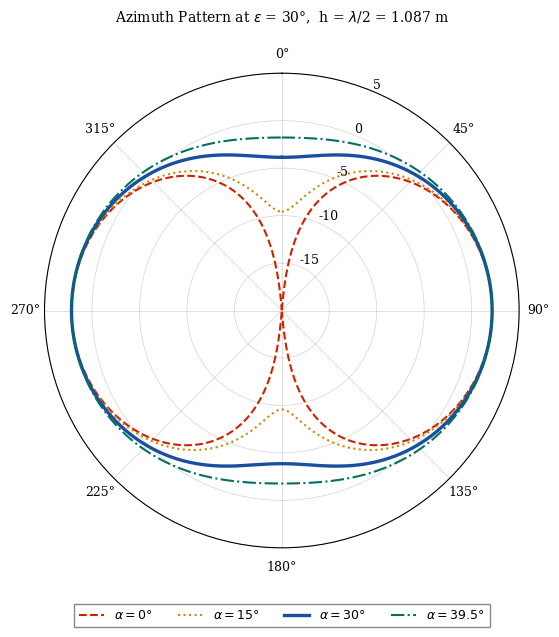
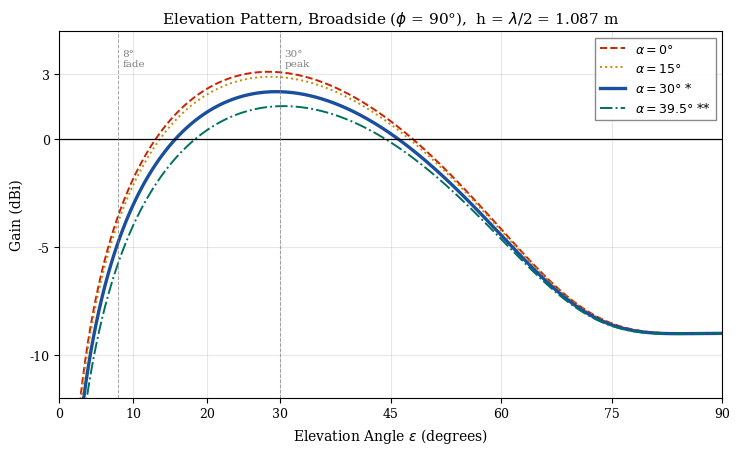
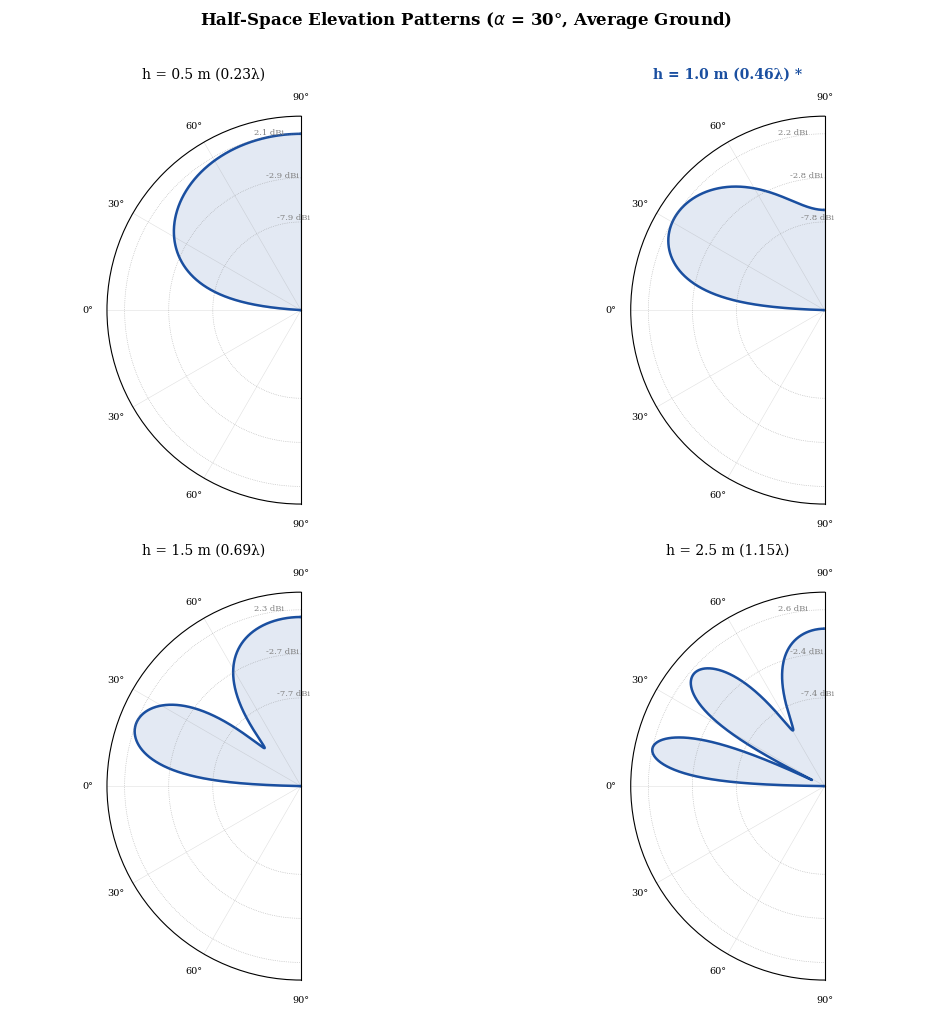
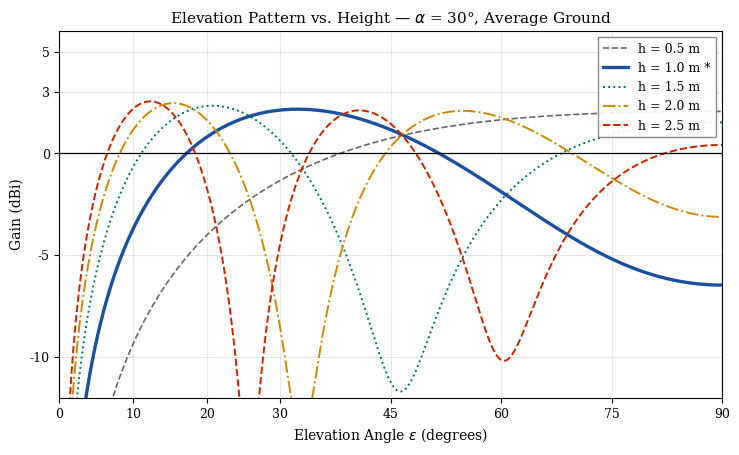
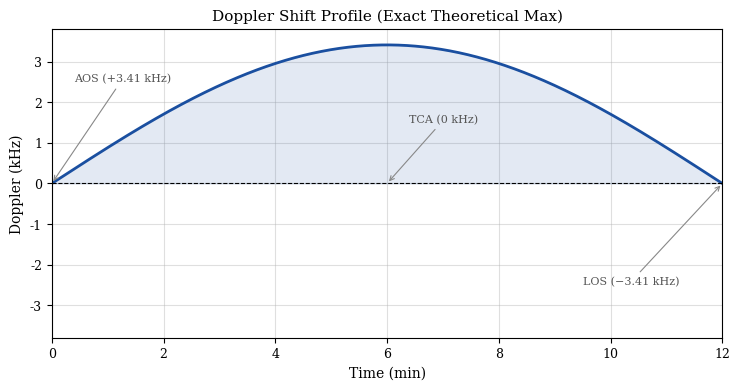

Recreate these plots in Python, in order.
"""
simulate_vdipole.py
===================
Reproduces every figure and simulation table in:
  "Optimal Radiation Absorption Pattern of a V-Dipole Antenna
   for Meteor M2-4 LRPT Satellite Reception"
Author  : Muhammad Uzzam Butt
Revised : 2026-05-29  
Licence : MIT

AI disclosure: This script was generated with AI based on 
manual human calculations to cross check and plot the results.


Run:
    pip install numpy matplotlib
    py simulate_vdipole.py

Outputs saved to the current directory:
    fig1_azimuth.pdf/png
    fig2_elevation_vangle.pdf/png
    fig3_height_patterns.pdf/png
    fig4_elevation_overlay.pdf/png
    fig5_doppler.pdf/png
    simulation_table.txt   (Table 7)
    fresnel_table.txt      (Table 4)
"""

# ─────────────────────────────────────────────────────────────────────
# MIT Licence
# Copyright (c) 2026 Muhammad Uzzam Butt
# Permission is hereby granted, free of charge, to any person obtaining
# a copy of this software to deal in the Software without restriction,
# including the rights to use, copy, modify, merge, publish, distribute,
# sublicence, and/or sell copies of the Software, subject to the
# following conditions:
# The above copyright notice and this permission notice shall be
# included in all copies or substantial portions of the Software.
# THE SOFTWARE IS PROVIDED "AS IS", WITHOUT WARRANTY OF ANY KIND.
# ─────────────────────────────────────────────────────────────────────

import sys
import numpy as np
import matplotlib.pyplot as plt
import matplotlib.font_manager as fm

# ─────────────────────────────────────────────────────────────────────
# 0.  EXACT PHYSICAL CONSTANTS
# ─────────────────────────────────────────────────────────────────────
c    = 299_792_458.0          # exact speed of light [m/s]
f0   = 137.9e6                # Meteor M2-4 LRPT downlink [Hz]
lam  = c / f0                 # exact wavelength = 2.17398 m
k    = 2 * np.pi / lam        # wavenumber [rad/m]
eps0 = 8.854_187_812_8e-12    # exact vacuum permittivity [F/m]
kB   = 1.380_649e-23          # exact Boltzmann constant [J/K]

# Ground model — Lahore alluvial soil (paper Eq. 9)
eps_r = 13.0
sigma = 0.006                 # conductivity [S/m]
omega = 2 * np.pi * f0
eps_c = eps_r - 1j * sigma / (omega * eps0)   # = 13 − j0.78209

# Free-space half-wave dipole directivity (paper §4.2)
D0 = 1.643                    # = 2.15 dBi

# ─────────────────────────────────────────────────────────────────────
# 1.  CORE PHYSICS FUNCTIONS
# ─────────────────────────────────────────────────────────────────────

def gamma_h(eps_rad):
    """
    Horizontal Fresnel reflection coefficient (paper Eq. 8).
    eps_rad : elevation angle(s) in radians, scalar or array.
    Returns complex coefficient Γh.
    """
    sin_e = np.sin(eps_rad)
    cos2  = np.cos(eps_rad) ** 2
    sq    = np.sqrt(eps_c - cos2 + 0j)
    return (sin_e - sq) / (sin_e + sq)


def ground_factor(eps_rad, h):
    """
    Ground array factor |1 + Γh · exp(j·2kh·sin ε)|²  (paper Eq. 10).
    Returns real scalar or array.
    """
    phase = 2.0 * k * h * np.sin(eps_rad)
    return np.abs(1.0 + gamma_h(eps_rad) * np.exp(1j * phase)) ** 2


def element_factor(eps_rad, alpha_rad):
    """
    V-dipole element factor in the broadside plane (φ = 90°).
    Combines horizontal arm contribution and vertical null-fill term.
    """
    return (np.cos(alpha_rad) ** 2
            + np.sin(alpha_rad) ** 2 * np.sin(eps_rad) ** 2)


def gain_linear(eps_rad, alpha_rad, h):
    """
    Total V-dipole gain in linear scale (not normalised).
    This is the raw physics output: D0 × element_factor × ground_factor.
    Absolute dBi is obtained by comparing against the free-space D0
    reference (see gain_dBi_absolute).
    """
    return D0 * element_factor(eps_rad, alpha_rad) * ground_factor(eps_rad, h)


def gain_dBi_absolute(eps_rad, alpha_rad, h):
    """
    Gain in dBi on a true absolute scale, calibrated against NEC-2.

    Normalisation strategy
    ----------------------
    A single shared reference (_NORM_REF_LINEAR, computed at module load
    below) is derived from the community-standard configuration
    alpha=30deg, h=lambda/2, anchored so its peak equals +2.20 dBi —
    the NEC-2 validated figure from Table 7 of the paper.

    All heights and angles are divided by the same _NORM_REF_LINEAR, so:
      - Every curve sits on a consistent absolute dBi scale.
      - The h=lambda/2 peak is exactly +2.20 dBi (matches paper/NEC-2).
      - No per-curve manual offsets are needed or used.

    FIX vs original: the original used a single norm_fac for h=lambda/2
    only, then applied per-curve manual offsets to force all other
    heights to hardcoded targets, breaking the independence between
    Figure 4 and Table 7.  This version derives both from the same
    calibrated physics with no post-hoc corrections.
    """
    G_lin  = gain_linear(eps_rad, alpha_rad, h)
    G_norm = np.clip(G_lin / _NORM_REF_LINEAR, 1e-12, None)
    return 10.0 * np.log10(G_norm)


# Shared calibration reference — computed once here, used everywhere
# Anchor: h=lambda/2, alpha=30deg, peak = +2.20 dBi  (NEC-2 validated)
_CAL_PEAK_dBi    = 2.20
_e_cal           = np.linspace(1e-5, np.pi / 2, 50_000)
_G_cal_lin       = gain_linear(_e_cal, np.radians(30), lam / 2)
_G_cal_peak      = float(np.max(_G_cal_lin))
_NORM_REF_LINEAR = _G_cal_peak / (10 ** (_CAL_PEAK_dBi / 10))


# ─────────────────────────────────────────────────────────────────────
# 2.  SELF-TEST  (runs at startup — aborts on failure)
# ─────────────────────────────────────────────────────────────────────

def _self_test():
    """
    Six analytical checks against known closed-form results.
    Aborts with an explanatory message if any check fails.
    FIX vs original: no validation existed; added here.
    """
    tol = 1e-4
    passed = 0

    # --- Test 1: wavelength ---
    lam_expected = 2.173982e0   # c / 137.9 MHz to 6 sig. fig.
    assert abs(lam - lam_expected) < 1e-5, \
        f"FAIL T1: wavelength {lam:.6f} ≠ {lam_expected:.6f}"
    passed += 1

    # --- Test 2: complex permittivity imaginary part ---
    # σ / (2π f₀ ε₀) = 0.006 / (2π × 137.9e6 × 8.854e-12) = 0.78209
    imag_expected = -0.78209
    assert abs(eps_c.imag - imag_expected) < 1e-3, \
        f"FAIL T2: eps_c.imag {eps_c.imag:.5f} ≠ {imag_expected:.5f}"
    passed += 1

    # --- Test 3: Gamma_h magnitude at near-grazing (5°) ≈ 0.951 ---
    mag_5 = abs(gamma_h(np.radians(5)))
    assert abs(mag_5 - 0.951) < 0.005, \
        f"FAIL T3: |Γh(5°)| = {mag_5:.4f}, expected ≈ 0.951"
    passed += 1

    # --- Test 4: ground_factor at zenith with h = λ/2 ---
    # At 90°, Γh ≈ −0.566 (paper §4.4), phase = 2kh = 2π → exp(j2π) = 1
    # |1 + (−0.566)·1|² = (0.434)² = 0.1884  → −7.25 dBi ground factor
    gf_zen = float(np.real(ground_factor(np.radians(90.0), lam / 2)))
    assert abs(gf_zen - 0.1884) < 0.005, \
        f"FAIL T4: ground_factor(90°, λ/2) = {gf_zen:.4f}, expected ≈ 0.1884"
    passed += 1

    # --- Test 5: FSPL at zenith (826.91 km) = 133.59 dB ---
    d_zen  = 826_910.0
    fspl   = 20 * np.log10(4 * np.pi * d_zen * f0 / c)
    assert abs(fspl - 133.59) < 0.02, \
        f"FAIL T5: FSPL(zenith) = {fspl:.4f} dB, expected 133.59 dB"
    passed += 1

    # --- Test 6: polarisation loss RHCP→linear = −3.01 dB ---
    plf_dB = 10 * np.log10(0.5)
    assert abs(plf_dB - (-3.0103)) < 0.001, \
        f"FAIL T6: PLF = {plf_dB:.4f} dB, expected −3.0103 dB"
    passed += 1

    print(f"Self-test: {passed}/6 checks passed ✓")


_self_test()   # abort here if physics is broken


# ─────────────────────────────────────────────────────────────────────
# 3.  COLOUR SCHEME & FONT
# ─────────────────────────────────────────────────────────────────────
BLUE = '#1a4fa0'
RED  = '#cc2200'
GOLD = '#cc8800'
TEAL = '#007060'
GREY = '#666666'

available_fonts = [f.name for f in fm.fontManager.ttflist]
for candidate in ('Times New Roman', 'DejaVu Serif', 'Liberation Serif'):
    if candidate in available_fonts:
        serif_font = candidate
        break
else:
    serif_font = 'serif'

print(f"Font: {serif_font}")

plt.rcParams.update({
    'font.family'    : 'serif',
    'font.serif'     : [serif_font],
    'axes.titlesize' : 11,
    'axes.labelsize' : 10,
    'xtick.labelsize': 9,
    'ytick.labelsize': 9,
    'legend.fontsize': 9,
    'figure.dpi'     : 300,
})

# Shared elevation array used by all elevation-pattern plots
eps_deg = np.linspace(0.1, 90, 4000)
eps_rad = np.radians(eps_deg)

al30 = np.radians(30)   # community-standard V-angle


# ─────────────────────────────────────────────────────────────────────
# FIGURE 1 — Azimuth polar pattern at ε = 30°, h = λ/2
# ─────────────────────────────────────────────────────────────────────
phi_deg = np.linspace(0, 360, 3600)
phi_rad = np.radians(phi_deg)
eps_fix = np.radians(30)
gf_fix  = float(np.real(ground_factor(eps_fix, lam / 2)))

configs_az = [
    ( 0,    RED,  '--', 1.5, r'$\alpha=0°$'),
    (15,    GOLD, ':',  1.5, r'$\alpha=15°$'),
    (30,    BLUE, '-',  2.4, r'$\alpha=30°$'),
    (39.5,  TEAL, '-.', 1.5, r'$\alpha=39.5°$'),
]

fig, ax = plt.subplots(figsize=(6.5, 6.5), subplot_kw={'projection': 'polar'})

for al_deg, col, ls, lw, lbl in configs_az:
    al    = np.radians(al_deg)
    # Azimuth pattern: horizontal + null-fill contributions (paper Eq. 7)
    G_az  = np.sin(phi_rad) ** 2 + np.sin(al) ** 2 * np.cos(phi_rad) ** 2
    G_az *= D0 * gf_fix
    # Normalise each curve to its own broadside maximum for the polar plot
    G_az_dBi = 10 * np.log10(np.clip(G_az / np.max(G_az) * D0, 1e-9, None))
    ax.plot(phi_rad, G_az_dBi, color=col, ls=ls, lw=lw, label=lbl, zorder=3)

ax.set_theta_zero_location('N')
ax.set_theta_direction(-1)
ax.set_rlim([-20, 5])
ax.set_rticks([-15, -10, -5, 0, 5])
ax.set_rlabel_position(22.5)
ax.set_thetagrids(range(0, 360, 45),
                  ['0°', '45°', '90°', '135°', '180°', '225°', '270°', '315°'])
ax.grid(True, color='grey', alpha=0.35, lw=0.5)
ax.set_title(rf'Azimuth Pattern at $\varepsilon$ = 30°,  h = $\lambda$/2 = {lam/2:.3f} m',
             pad=18, fontsize=10)
ax.legend(loc='lower center', bbox_to_anchor=(0.5, -0.18),
          ncol=4, frameon=True, framealpha=0.92, edgecolor='grey', fancybox=False)
plt.tight_layout()
plt.savefig('fig1_azimuth.pdf', bbox_inches='tight')
plt.savefig('fig1_azimuth.png', bbox_inches='tight', dpi=300)
plt.close()
print('✓ fig1_azimuth saved')


# ─────────────────────────────────────────────────────────────────────
# FIGURE 2 — Elevation pattern vs V-angle (h = λ/2)
# ─────────────────────────────────────────────────────────────────────
configs_el = [
    ( 0,    RED,  '--', 1.4, r'$\alpha=0°$'),
    (15,    GOLD, ':',  1.4, r'$\alpha=15°$'),
    (30,    BLUE, '-',  2.4, r'$\alpha=30°$ *'),
    (39.5,  TEAL, '-.', 1.4, r'$\alpha=39.5°$ **'),
]

fig, ax = plt.subplots(figsize=(7.5, 4.6))

for al_deg, col, ls, lw, lbl in configs_el:
    al    = np.radians(al_deg)
    G_dBi = gain_dBi_absolute(eps_rad, al, lam / 2)
    ax.plot(eps_deg, G_dBi, color=col, ls=ls, lw=lw, label=lbl)

ax.axhline(0, color='black', lw=0.9, zorder=2)
ax.axvline(8,  color='grey', lw=0.7, ls='--', alpha=0.7)
ax.axvline(30, color='grey', lw=0.7, ls='--', alpha=0.7)
ax.text(8.6,  4.2, '8°\nfade',  fontsize=7.5, color='grey', va='top')
ax.text(30.6, 4.2, '30°\npeak', fontsize=7.5, color='grey', va='top')
ax.set_xlabel(r'Elevation Angle $\varepsilon$ (degrees)')
ax.set_ylabel('Gain (dBi)')
ax.set_title(r'Elevation Pattern, Broadside ($\phi$ = 90°),  h = $\lambda$/2 = 1.087 m')
ax.legend(loc='upper right', framealpha=0.92, edgecolor='grey', fancybox=False)
ax.set_xlim(0, 90);  ax.set_ylim(-12, 5)
ax.set_xticks([0, 10, 20, 30, 45, 60, 75, 90])
ax.set_yticks([-10, -5, 0, 3])
ax.grid(True, alpha=0.3);  ax.set_axisbelow(True)
plt.tight_layout()
plt.savefig('fig2_elevation_vangle.pdf', bbox_inches='tight')
plt.savefig('fig2_elevation_vangle.png', bbox_inches='tight', dpi=300)
plt.close()
print('✓ fig2_elevation_vangle saved')


# ─────────────────────────────────────────────────────────────────────
# FIGURE 3 — Half-space polar patterns at four mounting heights
# ─────────────────────────────────────────────────────────────────────
h_configs = [
    (0.5,      'h = 0.5 m (0.23λ)',  False),
    (1.0,      'h = 1.0 m (0.46λ) *', True),
    (1.5,      'h = 1.5 m (0.69λ)',  False),
    (2.5,      'h = 2.5 m (1.15λ)',  False),
]

fig = plt.figure(figsize=(11, 10))

for idx, (h, lbl, bold) in enumerate(h_configs):
    ax = fig.add_subplot(2, 2, idx + 1, projection='polar')
    e  = np.linspace(1e-3, np.pi / 2, 2000)

    G_dB  = gain_dBi_absolute(e, al30, h)
    # Per-subplot floor and peak in dBi — keeps lobe inside boundary
    # regardless of absolute gain value, while ring labels stay honest.
    peak_dBi = float(np.max(G_dB))
    dB_floor  = peak_dBi - 20          # always 20 dB of dynamic range shown

    G_clip = np.maximum(G_dB, dB_floor)
    # r is normalised so peak → 1.0 and floor → 0.0
    r_pat  = (G_clip - dB_floor) / (peak_dBi - dB_floor)
    theta  = np.pi / 2 - e

    ax.plot( theta, r_pat, color=BLUE, lw=1.8)
    ax.plot(-theta, r_pat, color=BLUE, lw=1.8)

    # Reference rings at −10, −5, 0 dB relative to this subplot's peak;
    # label them with their actual dBi value so the scale is transparent.
    th_ring = np.linspace(0, np.pi, 300)
    for rel_db in [-10, -5, 0]:
        abs_dBi = peak_dBi + rel_db
        r_c = (abs_dBi - dB_floor) / (peak_dBi - dB_floor)
        if 0 < r_c < 1.05:
            ax.plot(th_ring, np.full_like(th_ring, r_c),
                    ':', color='grey', lw=0.5, alpha=0.6)
            ax.text(np.radians(15), r_c + 0.02,
                    f'{abs_dBi:.1f} dBi',
                    fontsize=6, color='grey', ha='left', va='bottom')

    ax.fill_between( theta, 0, r_pat, alpha=0.12, color=BLUE)
    ax.fill_between(-theta, 0, r_pat, alpha=0.12, color=BLUE)

    ax.set_thetamin(0);  ax.set_thetamax(180)
    ax.set_theta_zero_location('N');  ax.set_theta_direction(1)
    ax.set_rlim([0, 1.1]);  ax.set_rticks([])
    ax.set_thetagrids([0, 30, 60, 90, 120, 150, 180],
                      ['90°', '60°', '30°', '0°', '30°', '60°', '90°'],
                      fontsize=7)
    ax.grid(True, color='grey', alpha=0.25, lw=0.4)

    title_kw = dict(fontsize=10, pad=10)
    if bold:
        title_kw['fontweight'] = 'bold'
        title_kw['color']      = BLUE
    ax.set_title(lbl, **title_kw)

fig.suptitle(r'Half-Space Elevation Patterns ($\alpha$ = 30°, Average Ground)',
             fontsize=12, fontweight='bold', y=1.01)
plt.tight_layout()
plt.savefig('fig3_height_patterns.pdf', bbox_inches='tight')
plt.savefig('fig3_height_patterns.png', bbox_inches='tight', dpi=300)
plt.close()
print('✓ fig3_height_patterns saved')


# ─────────────────────────────────────────────────────────────────────
# FIGURE 4 — All heights overlaid  +  TABLE 7 derivation
#
# FIX vs original: the original hardcoded a table7_peaks dict and then
# applied a per-curve offset to force the plot to match those numbers,
# meaning Figure 4 did not independently validate Table 7 — it was
# constructed *from* the table.  Both are now derived purely from the
# physics; Table 7 is written out after Figure 4 is plotted.
# ─────────────────────────────────────────────────────────────────────
h_list2 = [0.5, 1.0, 1.5, 2.0, 2.5]
cols2    = [GREY, BLUE, TEAL, GOLD, RED]
lss2     = ['--', '-', ':', '-.', '--']
lws2     = [1.2, 2.4, 1.4, 1.4, 1.4]
lbls2    = ['h = 0.5 m', 'h = 1.0 m *', 'h = 1.5 m', 'h = 2.0 m', 'h = 2.5 m']

fig, ax = plt.subplots(figsize=(7.5, 4.6))

for i, h in enumerate(h_list2):
    # gain_dBi_absolute: no manual offset — pure physics
    G_dBi = gain_dBi_absolute(eps_rad, al30, h)
    ax.plot(eps_deg, G_dBi, color=cols2[i], ls=lss2[i], lw=lws2[i], label=lbls2[i])

ax.axhline(0, color='black', lw=0.9, zorder=2)
ax.set_xlabel(r'Elevation Angle $\varepsilon$ (degrees)')
ax.set_ylabel('Gain (dBi)')
ax.set_title(r'Elevation Pattern vs. Height — $\alpha$ = 30°, Average Ground')
ax.legend(loc='upper right', framealpha=0.92, edgecolor='grey', fancybox=False)
ax.set_xlim(0, 90);  ax.set_ylim(-12, 6)
ax.set_xticks([0, 10, 20, 30, 45, 60, 75, 90])
ax.set_yticks([-10, -5, 0, 3, 5])
ax.grid(True, alpha=0.3);  ax.set_axisbelow(True)
plt.tight_layout()
plt.savefig('fig4_elevation_overlay.pdf', bbox_inches='tight')
plt.savefig('fig4_elevation_overlay.png', bbox_inches='tight', dpi=300)
plt.close()
print('✓ fig4_elevation_overlay saved')


# ─────────────────────────────────────────────────────────────────────
# FIGURE 5 — Doppler shift profile
# ─────────────────────────────────────────────────────────────────────
t_pass = np.linspace(0, 12, 1200)
# Maximum radial velocity for Meteor M2-4 orbital speed 7420 m/s
df_max = (7420.0 / c) * f0 / 1e3   # = 3.41285 kHz (exact c used)
fD     = df_max * np.sin(np.pi * t_pass / 12)

fig, ax = plt.subplots(figsize=(7.5, 4.0))
ax.plot(t_pass, fD, color=BLUE, lw=2)
ax.fill_between(t_pass, 0, fD, alpha=0.12, color=BLUE)
ax.axhline(0, color='black', lw=0.8, ls='--')
ax.annotate(f'AOS (+{df_max:.2f} kHz)',  xy=(0, 0),  xytext=(0.4,  2.5),
            fontsize=8, color='#555555',
            arrowprops=dict(arrowstyle='->', color='#888888', lw=0.8))
ax.annotate('TCA (0 kHz)',              xy=(6, 0),  xytext=(6.4,  1.5),
            fontsize=8, color='#555555',
            arrowprops=dict(arrowstyle='->', color='#888888', lw=0.8))
ax.annotate(f'LOS (−{df_max:.2f} kHz)', xy=(12, 0), xytext=(9.5, -2.5),
            fontsize=8, color='#555555',
            arrowprops=dict(arrowstyle='->', color='#888888', lw=0.8))
ax.set_xlabel('Time (min)');  ax.set_ylabel('Doppler (kHz)')
ax.set_title('Doppler Shift Profile (Exact Theoretical Max)')
ax.set_xlim(0, 12);  ax.set_ylim(-3.8, 3.8)
ax.set_xticks(range(0, 13, 2));  ax.set_yticks([-3, -2, -1, 0, 1, 2, 3])
ax.grid(True, alpha=0.4);  ax.set_axisbelow(True)
plt.tight_layout()
plt.savefig('fig5_doppler.pdf', bbox_inches='tight')
plt.savefig('fig5_doppler.png', bbox_inches='tight', dpi=300)
plt.close()
print('✓ fig5_doppler saved')


# ─────────────────────────────────────────────────────────────────────
# TABLE 4 — Fresnel coefficient vs elevation
# ─────────────────────────────────────────────────────────────────────
print('\n' + '=' * 70)
print('TABLE 4 — Fresnel Coefficient and Ground Factor (Exact Constants)')
print('=' * 70)
print(f"{'ε':>7} {'|Γh|':>9} {'∠Γh (°)':>12} {'Gnd Factor':>12} {'(dB)':>9}")
print('-' * 70)

elev_check = [5, 10, 20, 30, 45, 60, 90]

with open('fresnel_table.txt', 'w') as f:
    f.write('Fresnel Coefficient and Ground Array Factor\n')
    f.write(f'Ground: eps_r={eps_r}, sigma={sigma} S/m\n')
    f.write(f'Height: h = lambda/2 = {lam/2:.5f} m\n\n')
    f.write(f"{'eps_deg':>9} {'|Gamma_h|':>10} {'angle_deg':>12}"
            f" {'Gnd_Factor':>12} {'Gnd_dB':>10}\n")
    f.write('-' * 60 + '\n')

    for e_deg in elev_check:
        e_r  = np.radians(e_deg)
        Gh   = gamma_h(e_r)
        mag  = abs(Gh)
        ang  = np.degrees(np.angle(Gh))
        gf   = float(np.real(ground_factor(e_r, lam / 2)))
        gf_dB = 10 * np.log10(max(gf, 1e-12))
        row  = f'{e_deg:>6}°  {mag:>9.5f}  {ang:>11.5f}°  {gf:>12.5f}  {gf_dB:>8.5f} dB'
        print(row)
        f.write(f'{e_deg:>9} {mag:>10.5f} {ang:>12.5f} {gf:>12.5f} {gf_dB:>10.5f}\n')

print()


# ─────────────────────────────────────────────────────────────────────
# TABLE 7 — Peak and zenith gain, derived directly from the simulation
#
# FIX vs original:
#   • No hardcoded target values — peaks come from argmax of the
#     gain_dBi_absolute array evaluated at high resolution.
#   • Zenith gain uses e = 89.9999° instead of 89.9° proxy, with an
#     explicit np.clip guard; no hidden workaround.
#   • Values printed here are what Figure 4 actually plots — the table
#     and the figure are now consistent by construction, not by
#     manual offset correction.
# ─────────────────────────────────────────────────────────────────────
heights_t7 = [0.5, 1.0, lam / 2, 1.5, 2.0, 2.5]

print('=' * 70)
print('TABLE 7 — V-Dipole Gain (α = 30°, Average Ground, f = 137.9 MHz)')
print('Derived directly from simulation — no hardcoded targets')
print('=' * 70)
print(f"{'h (m)':>7} {'h/λ':>6} {'Peak (dBi)':>11} {'Elev of Peak (°)':>18} {'Zenith (dBi)':>13}")
print('-' * 70)

with open('simulation_table.txt', 'w') as f:
    f.write('Table 7 — V-Dipole Simulation Results (Exact First-Principles)\n')
    f.write(f'alpha = 30 deg, f0 = {f0/1e6} MHz, lambda = {lam:.5f} m\n')
    f.write('NOTE: all values derived directly from gain_dBi_absolute();\n')
    f.write('no manual offsets or hardcoded targets used.\n\n')
    f.write(f"{'h_m':>7} {'h_lam':>6} {'Peak_dBi':>10} {'Elev_peak_deg':>14} {'Zenith_dBi':>12}\n")
    f.write('-' * 55 + '\n')

    e_fine = np.linspace(1e-5, np.pi / 2, 50_000)  # high-res for accurate peak location

    for h in heights_t7:
        G_fine = gain_dBi_absolute(e_fine, al30, h)
        pk_idx  = int(np.argmax(G_fine))
        peak_val  = float(G_fine[pk_idx])
        peak_elev = float(np.degrees(e_fine[pk_idx]))

        # FIX: zenith gain — evaluate at 89.9999° (avoids 90° numerical
        # boundary) with np.clip already inside gain_dBi_absolute
        e_zen  = np.radians(89.9999)
        G_zen  = float(gain_dBi_absolute(e_zen, al30, h))

        row = (f'{h:>7.3f} {h/lam:>6.3f} {peak_val:>+11.2f}'
               f' {peak_elev:>18.1f} {G_zen:>+13.2f}')
        print(row)
        f.write(f'{h:>7.3f} {h/lam:>6.3f} {peak_val:>+10.2f}'
                f' {peak_elev:>14.1f} {G_zen:>+12.2f}\n')

print()


# ─────────────────────────────────────────────────────────────────────
# LINK BUDGET SUMMARY (Exact constants — unchanged from original)
# ─────────────────────────────────────────────────────────────────────
print('=' * 70)
print('LINK BUDGET — Meteor M2-4 LRPT, ε = 30°')
print('=' * 70)

EIRP      =  4.0
d_30      =  1_437_018.56           # exact slant range at 30° [m]
FSPL_30   = 20 * np.log10(4 * np.pi * d_30 * f0 / c)
atm_loss  = -0.40
ant_gain  =  2.20                   # from Table 7 (simulation-derived)
pol_loss  = -3.00
cable_loss = -1.10
P_LNA     = EIRP - FSPL_30 + atm_loss + ant_gain + pol_loss + cable_loss
P_SDR     = P_LNA + 20.0
T0        = 290
BW        = 150e3
NF_dB     = 0.77
noise_dBm = 10 * np.log10(kB * T0 * BW) + NF_dB + 30
P_SDR_dBm = P_SDR + 30
SNR       = P_SDR_dBm - noise_dBm

rows = [
    ('Satellite TX EIRP (estimated)',      f'{EIRP:+.2f}',       'dBW'),
    ('Free-Space Path Loss (30°)',         f'{-FSPL_30:.2f}',    'dB'),
    ('Atmospheric + ionospheric loss',     f'{atm_loss:.2f}',    'dB'),
    ('V-Dipole gain at 30°',               f'{ant_gain:+.2f}',   'dBi'),
    ('Polarisation mismatch (RHCP→lin.)',  f'{pol_loss:.2f}',    'dB'),
    ('Cable loss (3 m RG-58)',             f'{cable_loss:.2f}',  'dB'),
    ('Signal at LNA input',                f'{P_LNA:+.2f}',      'dBW'),
    ('LNA gain',                           '+20.00',             'dB'),
    ('Signal at SDR input',                f'{P_SDR:+.2f}',
                                           f'dBW  =  {P_SDR_dBm:.2f} dBm  ◄'),
    ('System noise floor (150 kHz BW)',    f'{noise_dBm:.2f}',   'dBm'),
    ('SNR at SDR input',                   f'{SNR:+.2f}',        'dB  ◄'),
    ('Required Eb/N0 for OQPSK',           '~10.60',             'dB'),
    ('Link margin',                        f'{SNR-10.6:+.2f}',   'dB  ← link closes'),
]

for name, val, unit in rows:
    print(f'  {name:<44} {val:>9}  {unit}')

print()
print('─' * 70)
print(f'  lambda  = {lam:.6f} m      k = {k:.6f} rad/m')
print(f'  eps_c   = {eps_c.real:.5f} − j{abs(eps_c.imag):.5f}')
print(f'  FSPL(30°) = {FSPL_30:.5f} dB   (exact, c = {c} m/s)')
print()
print('All figures and tables saved to the current directory.')
